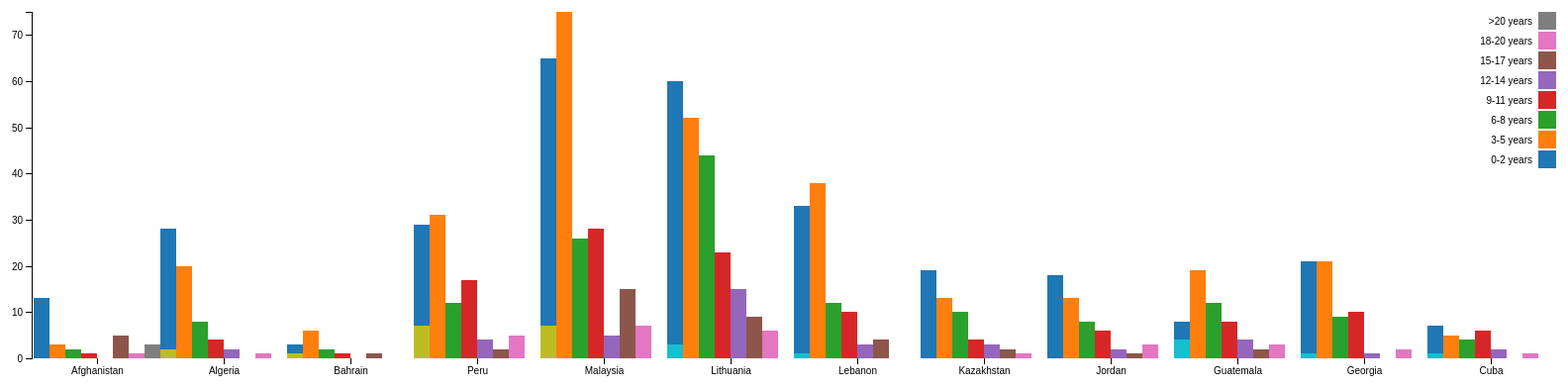
D3 v5 page, settled after 480 driven frames (8 s of simulated time); the page loaded 1 data file(s).


				  				  
				  
var groupData;				  
		  
				  
    var margin = {top: 20, right: 20, bottom: 30, left: 40},
    width =1600 - margin.left - margin.right,
    height = 400 - margin.top - margin.bottom;
   
    var x0  = d3.scaleBand().rangeRound([0, width], .5);
    var x1  = d3.scaleBand();
    var y   = d3.scaleLinear().rangeRound([height, 0]);
	
	
	d3.json("./2019/data.json").then(json => {  
	
	groupData = json.data;

    var xAxis = d3.axisBottom().scale(x0)
                                .tickFormat(d3.key)
                                .tickValues(groupData.map(d=>d.key));

    var yAxis = d3.axisLeft().scale(y);

    const color = d3.scaleOrdinal(d3.schemeCategory10);

    var svg = d3.select('body').append("svg")
    .attr("width", width + margin.left + margin.right)
    .attr("height", height + margin.top + margin.bottom)
    .append("g")
    .attr("transform", "translate(" + margin.left + "," + margin.top + ")");

    var categoriesNames = groupData.map(function(d) { return d.key; });
    var rateNames       = groupData[0].values.map(function(d) { return d.grpName; });

    x0.domain(categoriesNames);
    x1.domain(rateNames).rangeRound([0, x0.bandwidth()]);
    y.domain([0, d3.max(groupData, function(key) { return d3.max(key.values, function(d) { return d.grpValue; }); })]);

    svg.append("g")
      .attr("class", "x axis")
      .attr("transform", "translate(0," + height + ")")
      .call(xAxis);


    svg.append("g")
      .attr("class", "y axis")
      .style('opacity','0')
      .call(yAxis)
        .append("text")
            .attr("transform", "rotate(-90)")
            .attr("y", 6)
            .attr("dy", ".71em")
            .style("text-anchor", "end")
            .style('font-weight','bold')
            .text("Value");

    svg.select('.y').transition().duration(500).delay(1300).style('opacity','1');

    var slice = svg.selectAll(".slice")
      .data(groupData)
      .enter().append("g")
      .attr("class", "g")
      .attr("transform",function(d) { return "translate(" + x0(d.key) + ",0)"; });

      slice.selectAll("rect")
      .data(function(d) { return d.values; })
        .enter().append("rect")
            .attr("width", x1.bandwidth())
            .attr("x", function(d) { return x1(d.grpName); })
             .style("fill", function(d) { return color(d.grpName) })
             .attr("y", function(d) { return y(0); })
             .attr("height", function(d) { return height - y(0); })
            .on("mouseover", function(d) {
                d3.select(this).style("fill", d3.rgb(color(d.grpName)).darker(2));
            })
            .on("mouseout", function(d) {
                d3.select(this).style("fill", color(d.grpName));
            });


    slice.selectAll("rect")
      .transition()
      .delay(function (d) {return Math.random()*1000;})
      .duration(1000)
      .attr("y", function(d) { return y(d.grpValue); })
      .attr("height", function(d) { return height - y(d.grpValue); });

      //Legend
  var legend = svg.selectAll(".legend")
      .data(groupData[0].values.map(function(d) { return d.grpName; }).reverse())
  .enter().append("g")
      .attr("class", "legend")
      .attr("transform", function(d,i) { return "translate(0," + i * 20 + ")"; })
      .style("opacity","0");

  legend.append("rect")
      .attr("x", width - 18)
      .attr("width", 18)
      .attr("height", 18)
      .style("fill", function(d) { return color(d); });

  legend.append("text")
      .attr("x", width - 24)
      .attr("y", 9)
      .attr("dy", ".35em")
      .style("text-anchor", "end")
      .text(function(d) {return d; });

  legend.transition().duration(500).delay(function(d,i){ return 1300 + 100 * i; }).style("opacity","1");


});



### data: 2019/data.json
{
 "data": [
  {
   "key": "Afghanistan",
   "values": [
    "{... 2 keys}",
    "{... 2 keys}",
    "{... 2 keys}",
    "{... 2 keys}",
    "{... 2 keys}",
    "{... 2 keys}",
    "{... 2 keys}",
    "{... 2 keys}"
   ]
  },
  {
   "key": "Algeria",
   "values": [
    "{... 2 keys}",
    "{... 2 keys}",
    "{... 2 keys}",
    "{... 2 keys}",
    "{... 2 keys}",
    "{... 2 keys}",
    "{... 2 keys}",
    "{... 2 keys}"
   ]
  },
  {
   "key": "Bahrain",
   "values": [
    "{... 2 keys}",
    "{... 2 keys}",
    "{... 2 keys}",
    "{... 2 keys}",
    "{... 2 keys}",
    "{... 2 keys}",
    "{... 2 keys}",
    "{... 2 keys}"
   ]
  },
  {
   "key": "Peru",
   "values": [
    "{... 2 keys}",
    "{... 2 keys}",
    "{... 2 keys}",
    "{... 2 keys}",
    "{... 2 keys}",
    "{... 2 keys}",
    "{... 2 keys}",
    "{... 2 keys}"
   ]
  },
  {
   "key": "Malaysia",
   "values": [
    "{... 2 keys}",
    "{... 2 keys}",
    "{... 2 keys}",
    "{... 2 keys}",
    "{... 2 keys}",
    "{... 2 keys}",
    "{... 2 keys}",
    "{... 2 keys}"
   ]
  },
  {
   "key": "Lithuania",
   "values": [
    "{... 2 keys}",
    "{... 2 keys}",
    "{... 2 keys}",
    "{... 2 keys}",
    "{... 2 keys}",
    "{... 2 keys}",
    "{... 2 keys}",
    "{... 2 keys}"
   ]
  },
  {
   "key": "Lebanon",
   "values": [
    "{... 2 keys}",
    "{... 2 keys}",
    "{... 2 keys}",
    "{... 2 keys}",
    "{... 2 keys}",
    "{... 2 keys}",
    "{... 2 keys}",
    "{... 2 keys}"
   ]
  },
  {
   "key": "Kazakhstan",
   "values": [
    "{... 2 keys}",
    "{... 2 keys}",
    "{... 2 keys}",
    "{... 2 keys}",
    "{... 2 keys}",
    "{... 2 keys}",
    "{... 2 keys}",
    "{... 2 keys}"
   ]
  },
  "... 4 more items"
 ]
}